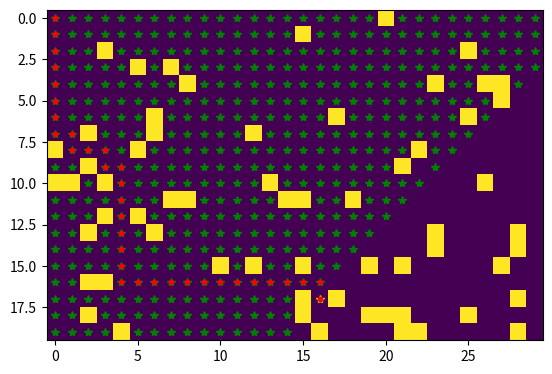

The matplotlib source for this figure:
import matplotlib.pyplot as plt
import numpy as np

def getNeighbors(i, j):
    return ((i - 1, j), (i, j - 1), (i + 1, j), (i, j + 1))
    
rows=20
cols=30
map = np.random.rand(rows, cols)<0.1

while map[0, 0] == 1:
    map = np.random.rand(rows, cols)<0.1

goal = (np.random.randint(rows), np.random.randint(cols))

while map[goal[0], goal[1]] == 1:
    goal = (np.random.randint(rows), np.random.randint(cols))

plt.imshow(map)
plt.ion() # turns 'interactive mode' on
plt.plot(goal[1],goal[0],'y*') # puts a yellow asterisk at the goal

dict = {}
dict[(0, 0)] = 1

queue = []
queue.append((0, 0))
path = []
plt.plot(0,0,'g*')    
plt.show()
found = False
while len(queue) != 0:
    current = queue.pop(0)
    neighbors = getNeighbors(current[0], current[1])
    
    for (x, y) in neighbors:
        if x < 0 or x >= len(map):
            continue
        if y < 0 or y >= len(map[0]):
            continue
        if map[x][y] != 1:
            if (x, y) in dict:
                continue
            queue.append((x, y))
            dict[(x, y)] = current

            if((x, y) == goal):
                found = True
                
                retrace = (x, y)
                while retrace != 1:
                    path.append(retrace)
                    retrace = dict[retrace]
                break

            plt.plot(y,x,'g*')    
            plt.show()
            plt.pause(0.01)
    if found:
        break
for p in path:    
     plt.plot(p[1],p[0],'r.')
     
plt.ioff()
plt.show()